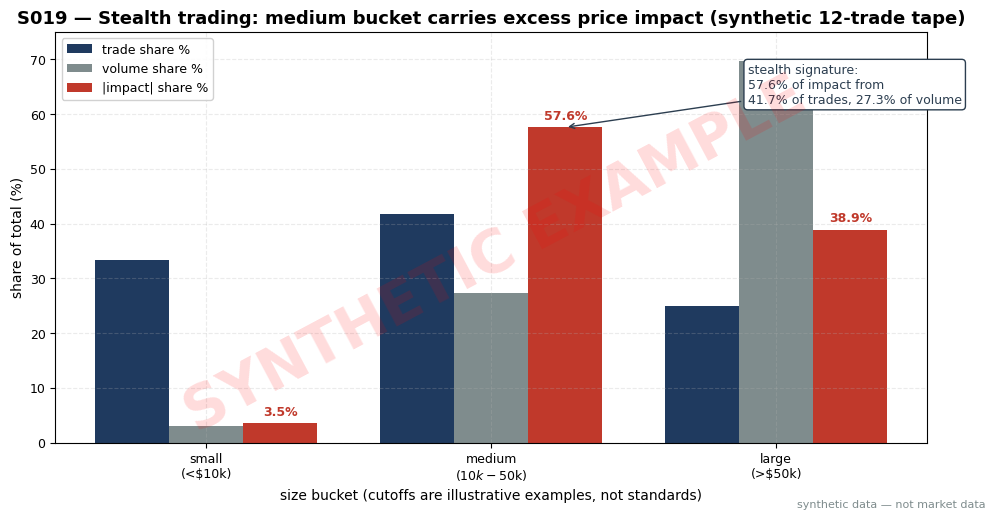

Reproduce this figure in Python. (Note: this script raises an exception after producing the figure.)
import matplotlib
matplotlib.use("Agg")  # headless render on the Mac/VM
import matplotlib.pyplot as plt
import numpy as np

# ---- HOUSE STYLE (do not restyle) ----
plt.rcParams.update({
    "figure.figsize": (10, 5.2),
    "figure.dpi": 150,
    "savefig.dpi": 150,
    "font.family": "DejaVu Sans",
    "font.size": 10,
    "axes.titlesize": 13,
    "axes.titleweight": "bold",
    "axes.labelsize": 10,
    "axes.grid": True,
    "grid.alpha": 0.25,
    "grid.linestyle": "--",
    "xtick.labelsize": 9,
    "ytick.labelsize": 9,
    "legend.fontsize": 9,
    "legend.framealpha": 0.9,
})
PALETTE = {
    "price":   "#1f3a5f",  # dark navy — primary price/equity line
    "signal":  "#c0392b",  # red — signal / entries
    "signal2": "#8e44ad",  # purple — secondary signal
    "volume":  "#7f8c8d",  # grey — volume bars
    "band":    "#aed6f1",  # light blue — bands / fill
    "profit":  "#1e8449",  # green — profits / long
    "loss":    "#922b21",  # dark red — losses / short
    "zero":    "#2c3e50",  # baseline
}

rng = np.random.default_rng(19)  # seed 19; tape below is fixed, script regenerates it exactly

# ---- S019 worked-example tape (fixed synthetic tape; bucket cutoffs are illustrative) ----
# columns: trade $, signed size direction (+1 buy / -1 sell), midprice change $
trades = [
    # small bucket: <$10k notional (example cutoff)
    ( 3000, +1, +0.010),
    ( 2500, -1, +0.012),
    ( 4000, +1, -0.008),
    ( 2000, -1, -0.010),
    # medium bucket: $10k-$50k (example cutoff)
    (20000, +1, +0.020),
    (15000, +1, +0.025),
    (30000, +1, +0.015),
    (12000, +1, +0.030),
    (25000, +1, +0.010),
    # large bucket: >$50k (example cutoff)
    ( 80000, +1, +0.005),
    (120000, -1, +0.004),
    ( 60000, +1, -0.006),
]
trades = np.array(trades, dtype=float)
notional, direction, dm = trades[:, 0], trades[:, 1], trades[:, 2]
signed_impact = direction * notional * dm  # q_k * dM_k  ($)

def bucket(v):
    if v < 10000: return 0
    if v <= 50000: return 1
    return 2
names = ["small\n(<$10k)", "medium\n($10k-$50k)", "large\n(>$50k)"]
bidx = np.array([bucket(v) for v in notional])

n_tr, vol, abs_imp = [], [], []
for b in range(3):
    m = bidx == b
    n_tr.append(m.sum())
    vol.append(notional[m].sum())
    abs_imp.append(np.abs(signed_impact[m]).sum())
n_tr, vol, abs_imp = map(np.array, (n_tr, vol, abs_imp))
trade_share = 100 * n_tr / n_tr.sum()
vol_share = 100 * vol / vol.sum()
imp_share = 100 * abs_imp / abs_imp.sum()
for i, nm in enumerate(["small", "medium", "large"]):
    print(f"{nm}: n={int(n_tr[i])} vol=${vol[i]:,.0f} |impact|=${abs_imp[i]:,.0f} "
          f"trade_share={trade_share[i]:.1f}% vol_share={vol_share[i]:.1f}% impact_share={imp_share[i]:.1f}%")
print(f"medium excess vs trades: {imp_share[1]-trade_share[1]:+.1f}pp; vs volume: {imp_share[1]-vol_share[1]:+.1f}pp")

x = np.arange(3)
w = 0.26
ax = plt.gca()
ax.bar(x - w, trade_share, w, label="trade share %", color=PALETTE["price"])
ax.bar(x, vol_share, w, label="volume share %", color=PALETTE["volume"])
bars = ax.bar(x + w, imp_share, w, label="|impact| share %", color=PALETTE["signal"])
ax.set_xticks(x)
ax.set_xticklabels(names)
ax.set_xlabel("size bucket (cutoffs are illustrative examples, not standards)")
ax.set_ylabel("share of total (%)")
ax.set_title("S019 — Stealth trading: medium bucket carries excess price impact (synthetic 12-trade tape)")
ax.legend(loc="upper left")
ax.set_ylim(0, 75)
for i in range(3):
    ax.text(i + w, imp_share[i] + 1.5, f"{imp_share[i]:.1f}%", ha="center", fontsize=9,
            weight="bold", color=PALETTE["signal"])
ax.annotate("stealth signature:\n57.6% of impact from\n41.7% of trades, 27.3% of volume",
            xy=(1 + w, imp_share[1]), xytext=(1.9, 62),
            arrowprops=dict(arrowstyle="->", color=PALETTE["zero"]),
            fontsize=9, color=PALETTE["zero"],
            bbox=dict(boxstyle="round", fc="white", ec=PALETTE["zero"]))

# ---- SYNTHETIC WATERMARK (mandatory) ----
fig = plt.gcf()
fig.text(0.5, 0.5, "SYNTHETIC EXAMPLE", fontsize=42, color="red", alpha=0.14,
         ha="center", va="center", rotation=28, weight="bold", zorder=10)
fig.text(0.99, 0.01, "synthetic data — not market data", fontsize=8, color="#7f8c8d",
         ha="right", va="bottom")
plt.tight_layout()
plt.savefig("images/S019_example.png", bbox_inches="tight")  # <-- use the chapter's ID
plt.close()
print("wrote images/S019_example.png")
